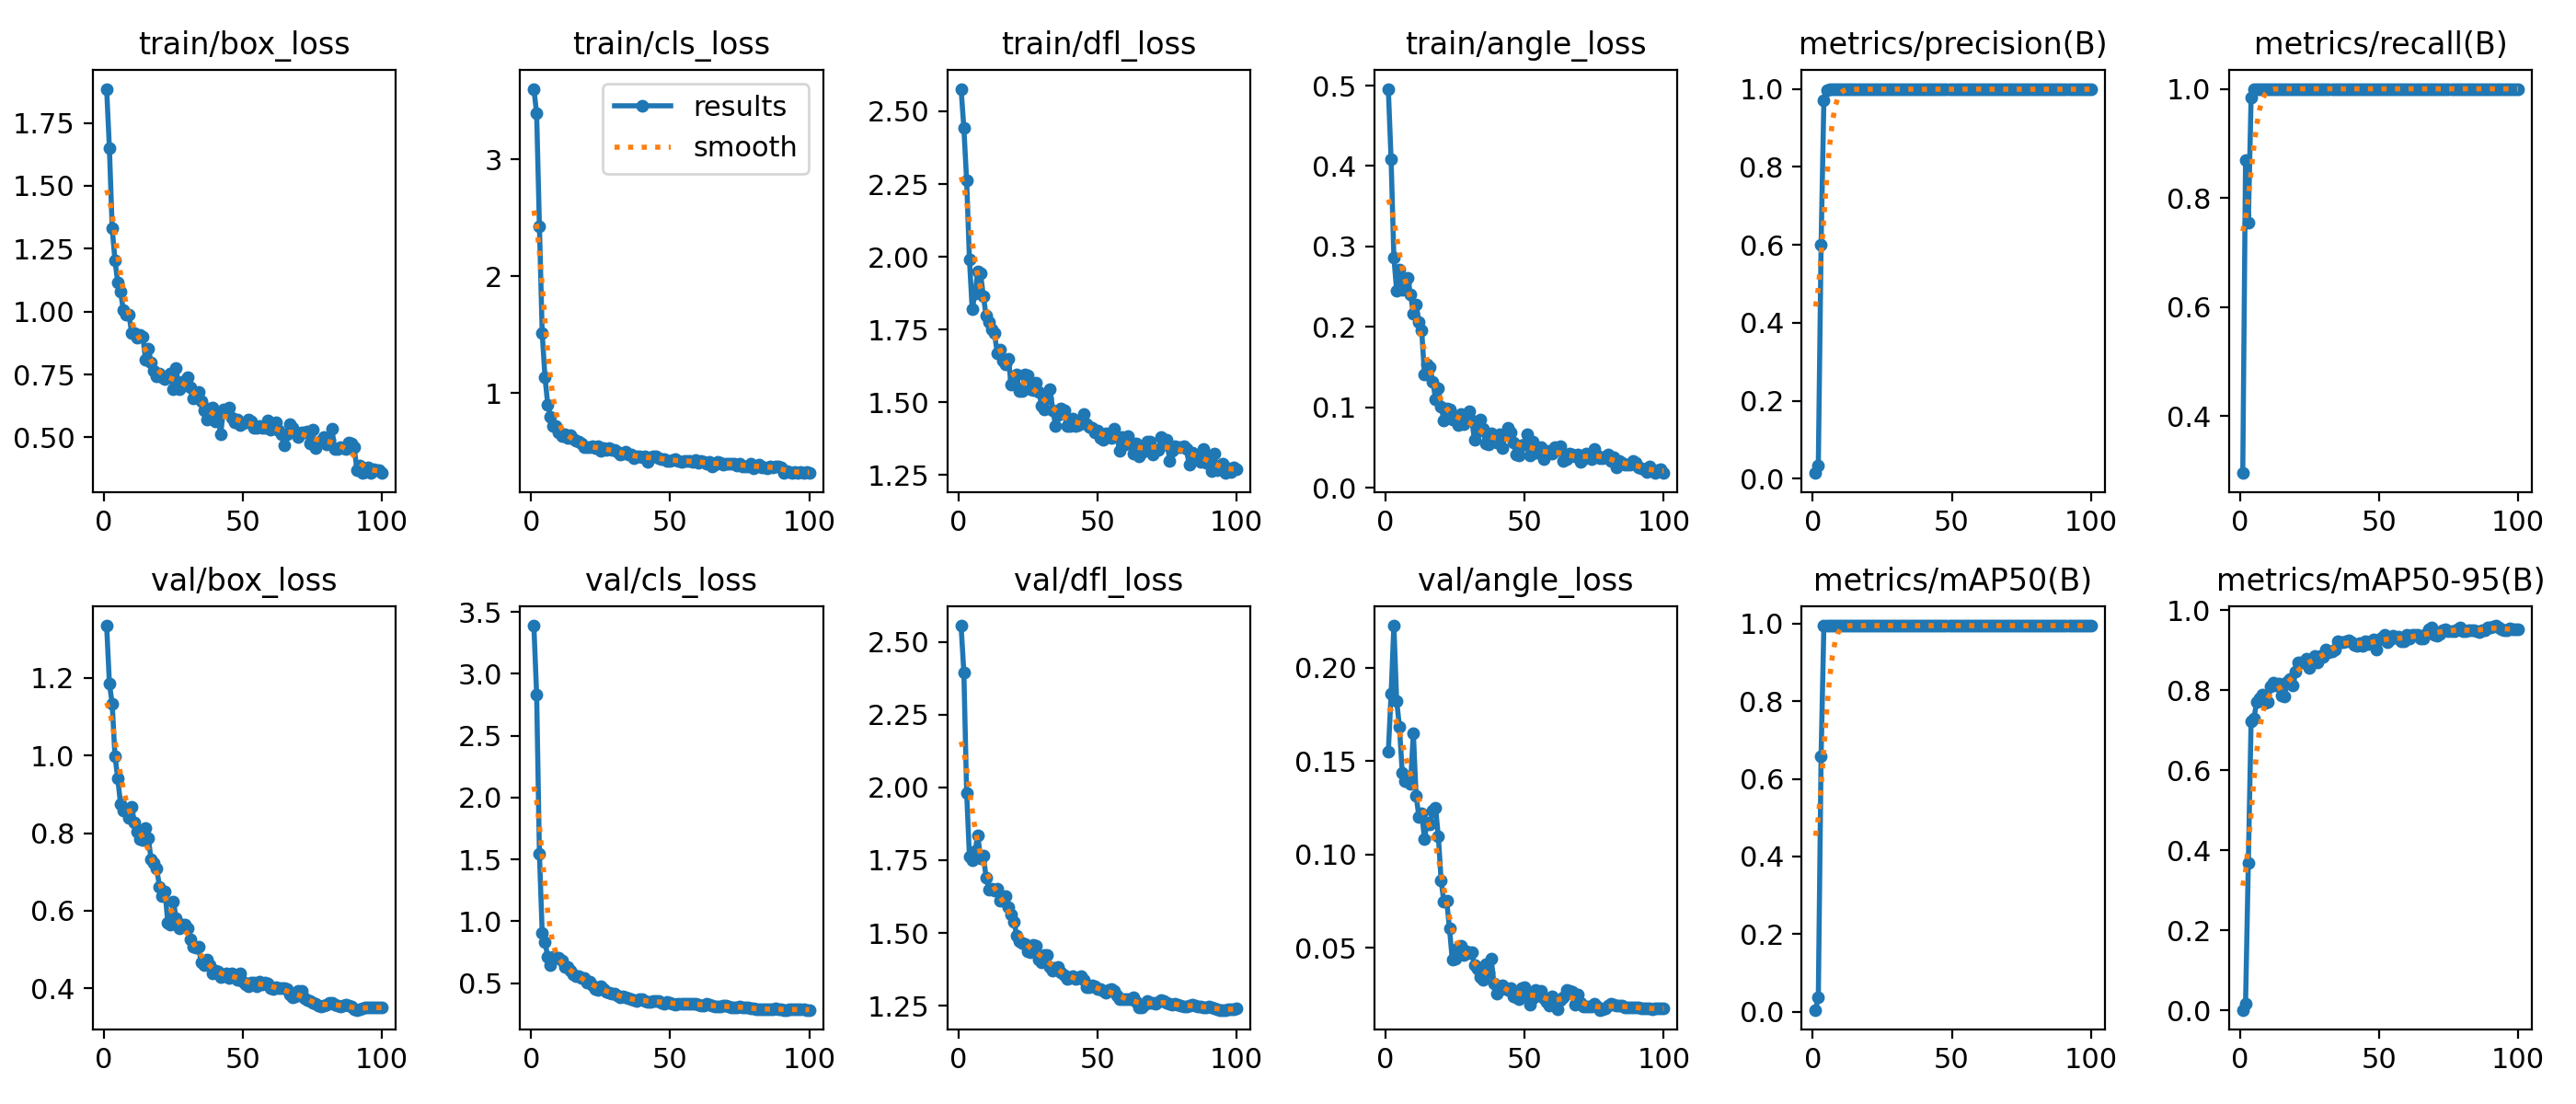

The data file committed next to this chart (first rows):
epoch, time, train/box_loss, train/cls_loss, train/dfl_loss, train/angle_loss, metrics/precision(B), metrics/recall(B), metrics/mAP50(B), metrics/mAP50-95(B), val/box_loss, val/cls_loss, val/dfl_loss, val/angle_loss, lr/pg0, lr/pg1, lr/pg2
1, 2.938, 1.885, 3.604, 2.577, 0.4961, 0.0145, 0.2951, 0.00438, 0.00138, 1.334, 3.39, 2.556, 0.155, 6e-05, 6e-05, 6e-05
2, 3.902, 1.648, 3.392, 2.442, 0.4084, 0.03428, 0.8689, 0.03668, 0.01708, 1.185, 2.835, 2.395, 0.1858, 0.0001386, 0.0001386, 0.0001386
3, 5.097, 1.33, 2.428, 2.262, 0.2865, 0.6006, 0.7541, 0.6591, 0.368, 1.132, 1.544, 1.981, 0.2225, 0.0002156, 0.0002156, 0.0002156
4, 6.205, 1.203, 1.511, 1.991, 0.2449, 0.9715, 0.9836, 0.9947, 0.7235, 0.9979, 0.9077, 1.763, 0.1823, 0.0002911, 0.0002911, 0.0002911
5, 7.269, 1.115, 1.138, 1.819, 0.271, 0.9963, 1, 0.995, 0.7287, 0.9409, 0.834, 1.749, 0.1685, 0.000365, 0.000365, 0.000365
6, 8.321, 1.079, 0.899, 1.874, 0.2462, 0.9988, 1, 0.995, 0.7719, 0.8749, 0.7109, 1.78, 0.144, 0.0004372, 0.0004372, 0.0004372
7, 9.395, 1.006, 0.8008, 1.949, 0.2537, 0.9992, 1, 0.995, 0.7808, 0.8583, 0.6445, 1.836, 0.1395, 0.0005079, 0.0005079, 0.0005079
8, 10.5, 0.9892, 0.7227, 1.942, 0.2609, 1, 0.9997, 0.995, 0.7903, 0.8588, 0.7101, 1.756, 0.1406, 0.000577, 0.000577, 0.000577
9, 11.54, 0.9891, 0.7225, 1.866, 0.24, 0.9991, 1, 0.995, 0.7694, 0.8383, 0.7025, 1.766, 0.1381, 0.0006446, 0.0006446, 0.0006446
10, 12.57, 0.9164, 0.6649, 1.798, 0.2165, 0.999, 1, 0.995, 0.7699, 0.8687, 0.7052, 1.69, 0.1651, 0.0007105, 0.0007105, 0.0007105
11, 13.62, 0.9134, 0.6326, 1.776, 0.2283, 0.9988, 1, 0.995, 0.8102, 0.8265, 0.6816, 1.65, 0.1314, 0.0007749, 0.0007749, 0.0007749
12, 14.75, 0.8954, 0.6471, 1.749, 0.206, 0.9988, 1, 0.995, 0.8194, 0.8035, 0.6293, 1.652, 0.1202, 0.0008376, 0.0008376, 0.0008376
13, 15.8, 0.9093, 0.6191, 1.737, 0.1959, 0.9982, 1, 0.995, 0.8123, 0.7847, 0.6321, 1.647, 0.1222, 0.0008988, 0.0008988, 0.0008988
14, 16.83, 0.9012, 0.6408, 1.669, 0.1407, 0.9989, 1, 0.995, 0.8169, 0.7827, 0.6049, 1.651, 0.1084, 0.0009584, 0.0009584, 0.0009584
15, 17.88, 0.8079, 0.6106, 1.681, 0.1531, 0.9987, 1, 0.995, 0.7865, 0.8141, 0.5753, 1.612, 0.1172, 0.001016, 0.001016, 0.001016
16, 18.89, 0.8526, 0.5898, 1.642, 0.1497, 0.9987, 1, 0.995, 0.7852, 0.7864, 0.559, 1.61, 0.1161, 0.001073, 0.001073, 0.001073
17, 19.93, 0.7968, 0.5866, 1.63, 0.1321, 0.9988, 1, 0.995, 0.821, 0.7319, 0.5556, 1.628, 0.1233, 0.001128, 0.001128, 0.001128
18, 20.98, 0.7662, 0.5712, 1.65, 0.1101, 0.9989, 1, 0.995, 0.8281, 0.7227, 0.543, 1.59, 0.1248, 0.001181, 0.001181, 0.001181
19, 22.02, 0.7419, 0.5399, 1.56, 0.1233, 0.999, 1, 0.995, 0.8132, 0.7086, 0.5459, 1.565, 0.1096, 0.001233, 0.001233, 0.001233
20, 23.06, 0.7537, 0.5415, 1.581, 0.1002, 0.999, 1, 0.995, 0.8462, 0.6623, 0.502, 1.54, 0.08596, 0.001283, 0.001283, 0.001283
21, 24.1, 0.7389, 0.5389, 1.596, 0.08362, 0.9991, 1, 0.995, 0.8705, 0.6372, 0.5097, 1.491, 0.07455, 0.001331, 0.001331, 0.001331
22, 25.13, 0.7324, 0.5483, 1.538, 0.09874, 0.9989, 1, 0.995, 0.8691, 0.6494, 0.485, 1.471, 0.0752, 0.001378, 0.001378, 0.001378
23, 26.17, 0.7421, 0.5332, 1.539, 0.09761, 1, 1, 0.995, 0.8701, 0.5684, 0.4549, 1.465, 0.06027, 0.001424, 0.001424, 0.001424
24, 27.19, 0.7557, 0.5443, 1.595, 0.08486, 0.9989, 1, 0.995, 0.8791, 0.5645, 0.4447, 1.461, 0.04373, 0.001467, 0.001467, 0.001467
25, 28.33, 0.6911, 0.5079, 1.592, 0.08809, 0.999, 1, 0.995, 0.8571, 0.6243, 0.4754, 1.437, 0.04424, 0.00151, 0.00151, 0.00151
26, 29.38, 0.7754, 0.5305, 1.544, 0.07789, 0.9991, 1, 0.995, 0.8683, 0.5806, 0.4557, 1.433, 0.05025, 0.001505, 0.001505, 0.001505
27, 30.46, 0.6922, 0.512, 1.541, 0.09109, 0.999, 1, 0.995, 0.8856, 0.5539, 0.4292, 1.46, 0.05135, 0.001485, 0.001485, 0.001485
28, 31.53, 0.7195, 0.5278, 1.566, 0.079, 0.999, 1, 0.995, 0.8704, 0.5645, 0.4217, 1.456, 0.04647, 0.001465, 0.001465, 0.001465
29, 32.57, 0.7246, 0.5126, 1.534, 0.08978, 0.9991, 1, 0.995, 0.8865, 0.5652, 0.4187, 1.408, 0.04838, 0.001446, 0.001446, 0.001446
30, 33.66, 0.74, 0.5166, 1.487, 0.09458, 0.999, 1, 0.995, 0.8847, 0.5561, 0.4171, 1.4, 0.04718, 0.001426, 0.001426, 0.001426
31, 34.73, 0.6984, 0.4958, 1.474, 0.08411, 1, 1, 0.995, 0.9011, 0.5268, 0.401, 1.423, 0.04757, 0.001406, 0.001406, 0.001406
32, 35.79, 0.6551, 0.4758, 1.514, 0.05925, 0.999, 1, 0.995, 0.8954, 0.5079, 0.3881, 1.426, 0.04083, 0.001386, 0.001386, 0.001386
33, 36.83, 0.6773, 0.486, 1.544, 0.06972, 0.999, 1, 0.995, 0.8963, 0.5047, 0.3908, 1.382, 0.0389, 0.001366, 0.001366, 0.001366
34, 37.87, 0.6824, 0.4962, 1.471, 0.08416, 0.999, 1, 0.995, 0.9027, 0.5077, 0.3862, 1.37, 0.03453, 0.001347, 0.001347, 0.001347
35, 38.98, 0.6424, 0.4716, 1.419, 0.07346, 0.999, 1, 0.995, 0.9237, 0.4671, 0.3756, 1.38, 0.03273, 0.001327, 0.001327, 0.001327
36, 40.01, 0.608, 0.4774, 1.457, 0.05549, 0.999, 1, 0.995, 0.9208, 0.4608, 0.3681, 1.382, 0.04122, 0.001307, 0.001307, 0.001307
37, 41.05, 0.5709, 0.4405, 1.479, 0.05399, 0.999, 1, 0.995, 0.9197, 0.474, 0.3611, 1.364, 0.03676, 0.001287, 0.001287, 0.001287
38, 42.06, 0.6146, 0.4598, 1.471, 0.06807, 0.999, 1, 0.995, 0.9223, 0.4598, 0.3578, 1.356, 0.04404, 0.001267, 0.001267, 0.001267
39, 43.09, 0.6177, 0.4582, 1.419, 0.06098, 0.999, 1, 0.995, 0.9253, 0.438, 0.369, 1.343, 0.03085, 0.001248, 0.001248, 0.001248
40, 44.15, 0.5638, 0.4512, 1.419, 0.05625, 0.999, 1, 0.995, 0.9209, 0.4456, 0.3684, 1.345, 0.02578, 0.001228, 0.001228, 0.001228
41, 45.22, 0.5837, 0.4571, 1.444, 0.06651, 0.9991, 1, 0.995, 0.9131, 0.444, 0.3591, 1.351, 0.02738, 0.001208, 0.001208, 0.001208
42, 46.25, 0.5113, 0.4149, 1.417, 0.04932, 0.9991, 1, 0.995, 0.9119, 0.4291, 0.3495, 1.342, 0.02975, 0.001188, 0.001188, 0.001188
43, 47.29, 0.6128, 0.4517, 1.421, 0.06586, 0.9991, 1, 0.995, 0.9184, 0.4317, 0.3483, 1.345, 0.02859, 0.001168, 0.001168, 0.001168
44, 48.29, 0.6034, 0.4587, 1.429, 0.07477, 0.999, 1, 0.995, 0.9102, 0.439, 0.3552, 1.35, 0.02733, 0.001149, 0.001149, 0.001149
45, 49.32, 0.6204, 0.4588, 1.459, 0.06851, 0.999, 1, 0.995, 0.9219, 0.4273, 0.3539, 1.338, 0.02828, 0.001129, 0.001129, 0.001129
46, 50.36, 0.5793, 0.4458, 1.423, 0.05637, 0.999, 1, 0.995, 0.9153, 0.4396, 0.3585, 1.314, 0.02386, 0.001109, 0.001109, 0.001109
47, 51.36, 0.5604, 0.4376, 1.416, 0.04091, 0.999, 1, 0.995, 0.9224, 0.4331, 0.3437, 1.314, 0.02364, 0.001089, 0.001089, 0.001089
48, 52.37, 0.5717, 0.4355, 1.411, 0.03957, 0.999, 1, 0.995, 0.9264, 0.4234, 0.3369, 1.318, 0.02264, 0.001069, 0.001069, 0.001069
49, 53.43, 0.5493, 0.4232, 1.395, 0.05315, 0.999, 1, 0.995, 0.902, 0.4395, 0.3456, 1.318, 0.02849, 0.00105, 0.00105, 0.00105
50, 54.43, 0.5567, 0.4194, 1.402, 0.05352, 0.9991, 1, 0.995, 0.9272, 0.4183, 0.3417, 1.309, 0.02892, 0.00103, 0.00103, 0.00103
51, 55.53, 0.5594, 0.4286, 1.376, 0.06698, 0.9991, 1, 0.995, 0.9308, 0.4101, 0.338, 1.306, 0.02506, 0.00101, 0.00101, 0.00101
52, 56.57, 0.5722, 0.4354, 1.373, 0.04044, 0.999, 1, 0.995, 0.9377, 0.4061, 0.3281, 1.3, 0.01979, 0.0009902, 0.0009902, 0.0009902
53, 57.61, 0.5638, 0.4175, 1.393, 0.05684, 0.999, 1, 0.995, 0.9204, 0.4156, 0.3339, 1.293, 0.02325, 0.0009704, 0.0009704, 0.0009704
54, 58.62, 0.5376, 0.4115, 1.386, 0.04376, 0.999, 1, 0.995, 0.9275, 0.4142, 0.3333, 1.303, 0.02768, 0.0009506, 0.0009506, 0.0009506
55, 59.67, 0.5381, 0.4162, 1.377, 0.04396, 0.999, 1, 0.995, 0.9362, 0.4059, 0.3318, 1.307, 0.02477, 0.0009308, 0.0009308, 0.0009308
56, 60.66, 0.545, 0.4226, 1.409, 0.05082, 1, 1, 0.995, 0.9311, 0.4177, 0.3358, 1.302, 0.02718, 0.000911, 0.000911, 0.000911
57, 61.66, 0.5371, 0.4187, 1.383, 0.03504, 1, 1, 0.995, 0.9334, 0.4103, 0.3365, 1.284, 0.02316, 0.0008912, 0.0008912, 0.0008912
58, 62.66, 0.5385, 0.4142, 1.333, 0.04073, 1, 1, 0.995, 0.9235, 0.414, 0.3357, 1.273, 0.02129, 0.0008714, 0.0008714, 0.0008714
59, 63.66, 0.5689, 0.4246, 1.382, 0.04594, 0.999, 1, 0.995, 0.922, 0.4133, 0.3325, 1.272, 0.01918, 0.0008516, 0.0008516, 0.0008516
60, 64.71, 0.5313, 0.4075, 1.355, 0.04288, 0.9991, 1, 0.995, 0.9382, 0.4011, 0.3275, 1.273, 0.02427, 0.0008318, 0.0008318, 0.0008318
... 40 more rows
